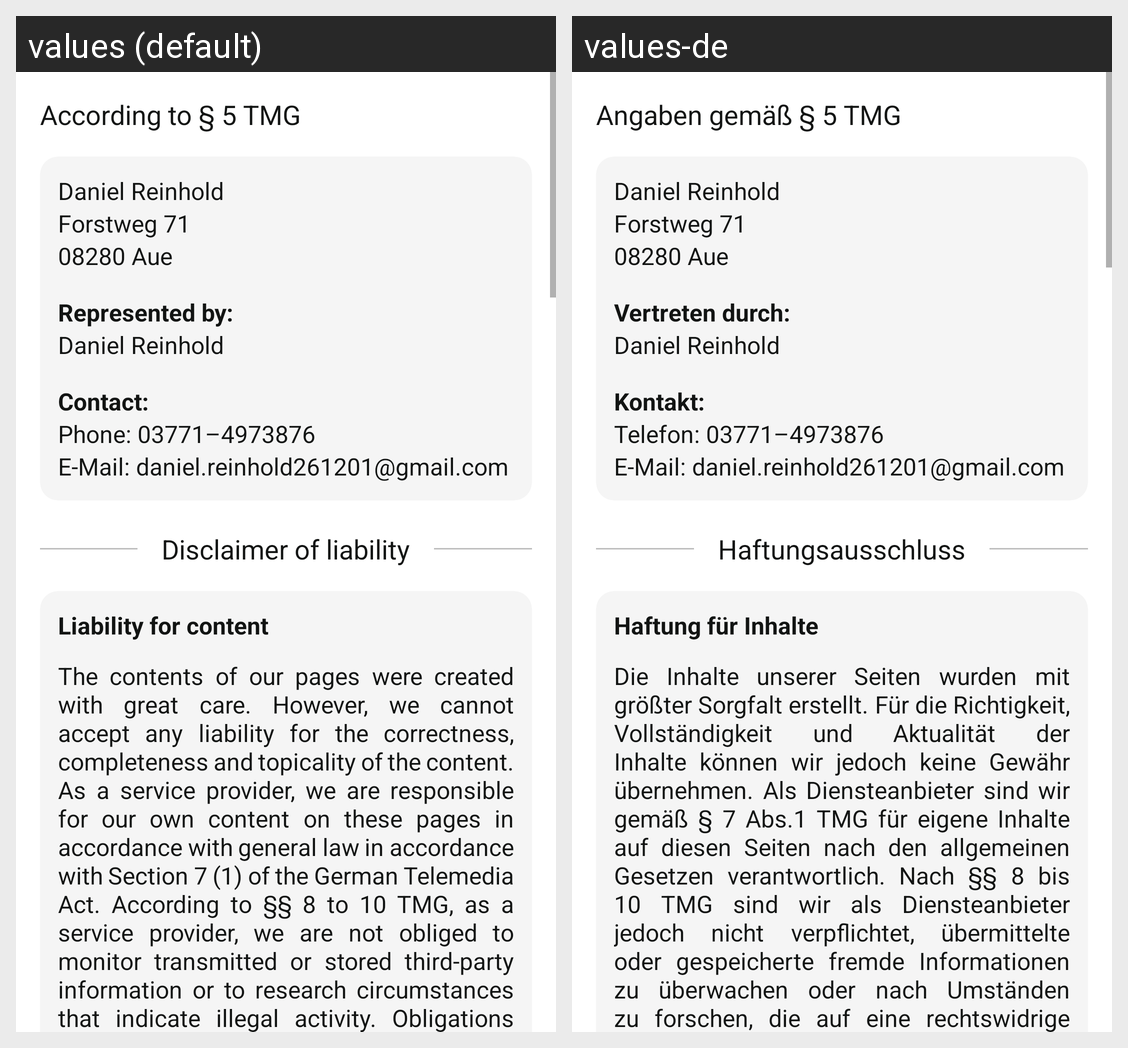

The Android screen above is rendered under two locales of the same app. Produce the string resources it draws, with the default and per-locale values.
Android screen res/layout/fragment_imprint.xml rendered under 2 locales, left to right: values (default), values-de. Device: Nexus 5 (rendered at 1080×1920; each locale shown at half size, 540×960, under a caption strip naming it); theme Theme.EduMan.
Strings drawn on this screen, with the default value and each locale's value (text and hints the layout hard-codes, and strings that could not be matched under every locale, appear in the picture but are not listed):

info_tmg
  values: According to § 5 TMG
  values-de: Angaben gemäß § 5 TMG

imprint_name
  values: Daniel Reinhold
  values-de: Daniel Reinhold  [not translated; the default value is used]

imprint_street
  values: Forstweg 71
  values-de: Forstweg 71  [not translated; the default value is used]

imprint_city
  values: 08280 Aue
  values-de: 08280 Aue  [not translated; the default value is used]

represented_by
  values: Represented by:
  values-de: Vertreten durch:

contact_colon
  values: Contact:
  values-de: Kontakt:

imprint_telephone
  values: Phone: 03771–4973876
  values-de: Telefon: 03771–4973876

imprint_email
  values: E-Mail: daniel.reinhold261201@gmail.com
  values-de: E-Mail: daniel.reinhold261201@gmail.com

disclaimer_of_liability
  values: Disclaimer of liability
  values-de: Haftungsausschluss

liability_for_content
  values: Liability for content
  values-de: Haftung für Inhalte

liability_for_content_text
  values: The contents of our pages were created with great care. However, we cannot accept any liability for the correctness, completeness and topicality of the content. As a service provider, we are responsible for our own content on these pages in accordance with general law in accordance with Section 7 (1) of the German Telemedia Act. According to §§ 8 to 10 TMG, as a service provider, we are not …[clipped]
  values-de: Die Inhalte unserer Seiten wurden mit größter Sorgfalt erstellt. Für die Richtigkeit, Vollständigkeit und Aktualität der Inhalte können wir jedoch keine Gewähr übernehmen. Als Diensteanbieter sind wir gemäß § 7 Abs.1 TMG für eigene Inhalte auf diesen Seiten nach den allgemeinen Gesetzen verantwortlich. Nach §§ 8 bis 10 TMG sind wir als Diensteanbieter jedoch nicht verpflichtet, übermittelte oder …[clipped]
